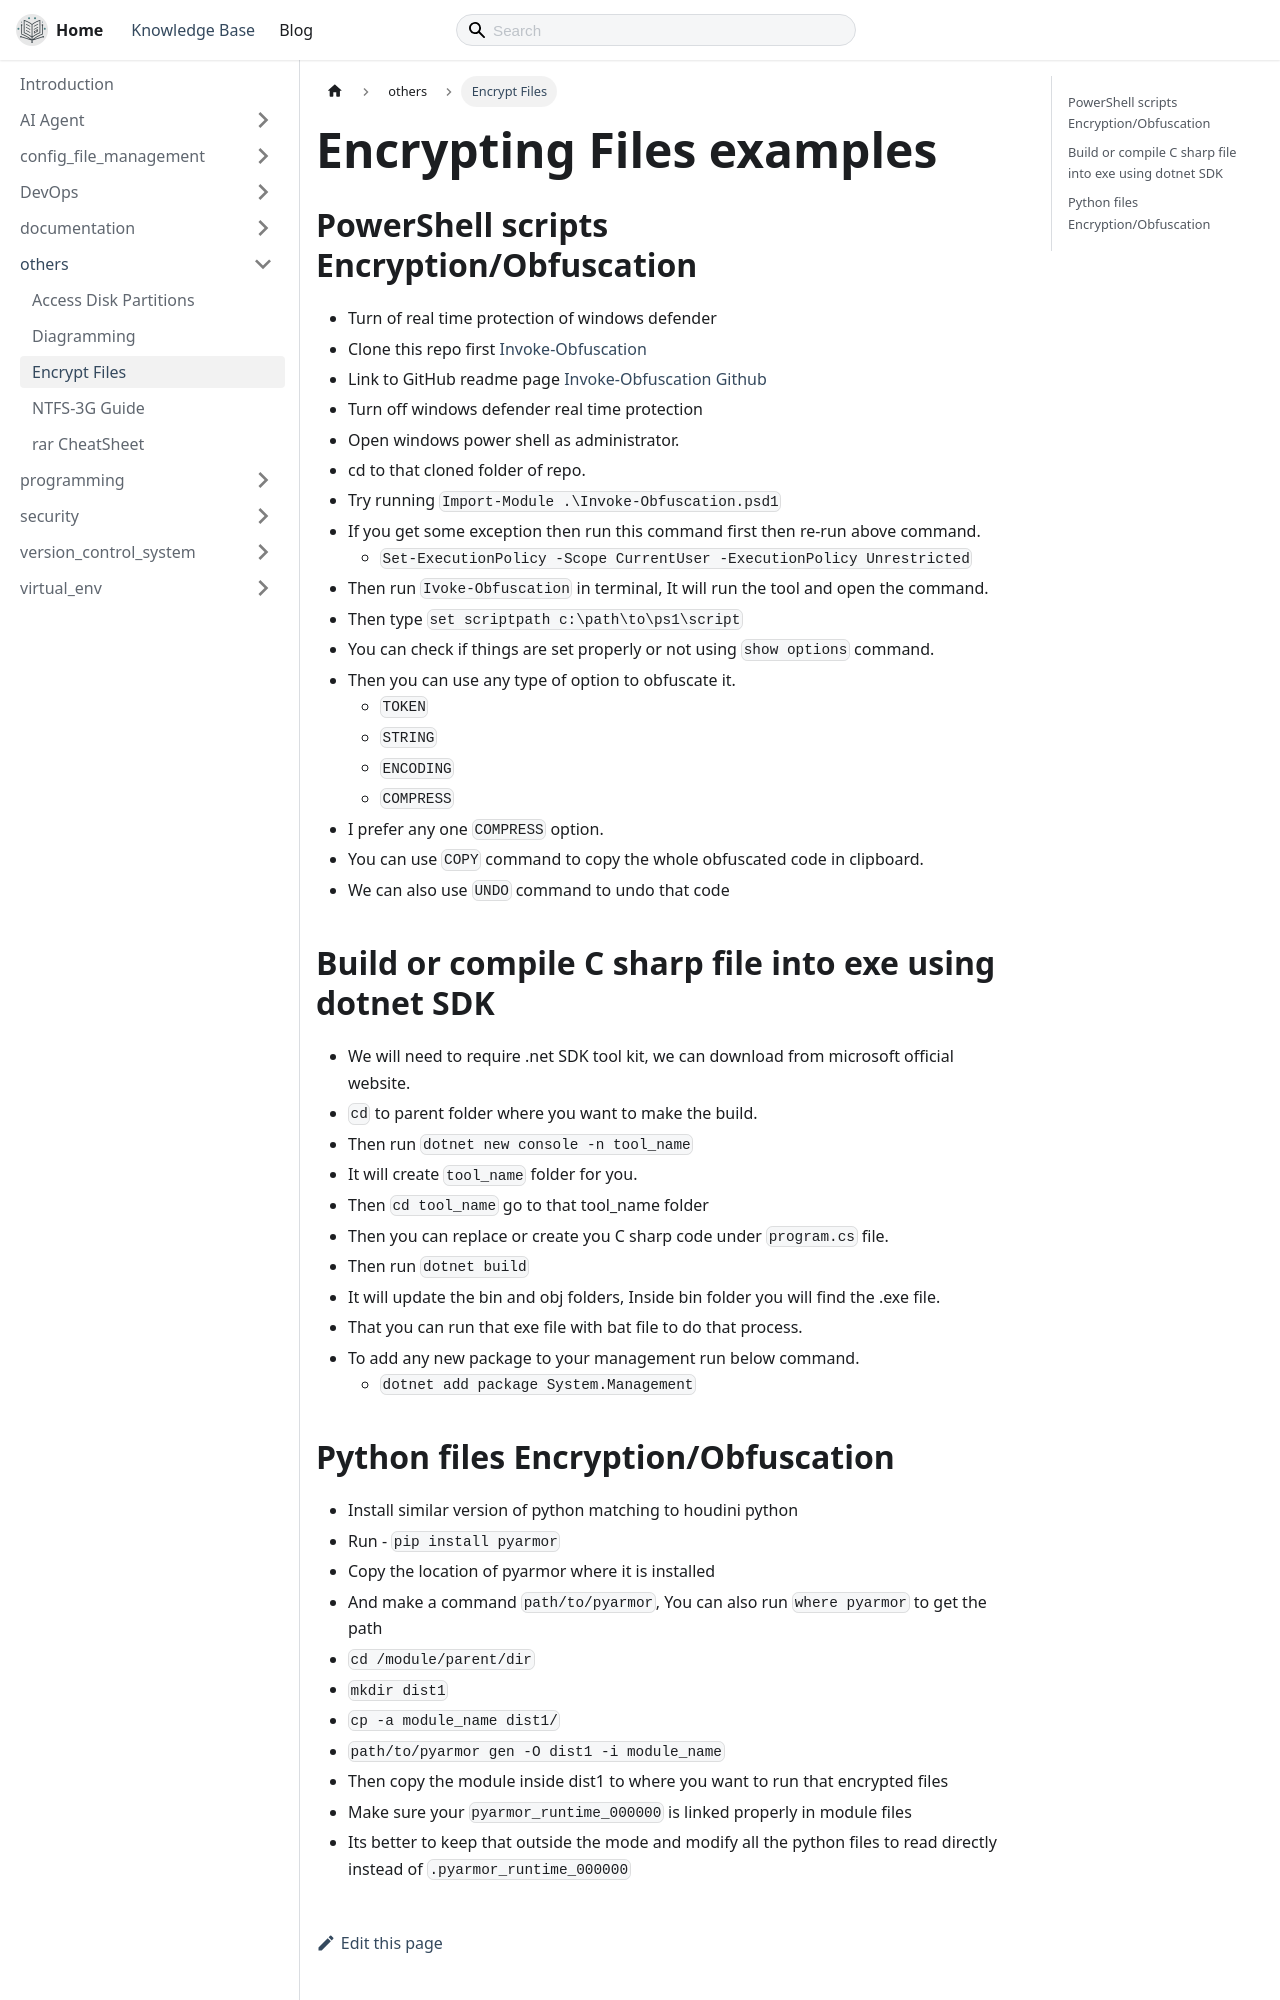

repository: thecodeshastra/knowledge-base · page: docs/others/encrypt_files.html · generator: docusaurus

---
title: Encrypt Files
---

# Encrypting Files examples

## PowerShell scripts Encryption/Obfuscation

- Turn of real time protection of windows defender
- Clone this repo first [Invoke-Obfuscation](https://github.com/danielbohannon/Invoke-Obfuscation.git)
- Link to GitHub readme page [Invoke-Obfuscation Github](https://github.com/danielbohannon/Invoke-Obfuscation/blob/master/README.md)
- Turn off windows defender real time protection
- Open windows power shell as administrator.
- cd to that cloned folder of repo.
- Try running `Import-Module .\Invoke-Obfuscation.psd1`
- If you get some exception then run this command first then re-run above command.
  - `Set-ExecutionPolicy -Scope CurrentUser -ExecutionPolicy Unrestricted`
- Then run `Ivoke-Obfuscation` in terminal, It will run the tool and open the command.
- Then type `set scriptpath c:\path\to\ps1\script`
- You can check if things are set properly or not using `show options` command.
- Then you can use any type of option to obfuscate it.
  - `TOKEN`
  - `STRING`
  - `ENCODING`
  - `COMPRESS`
- I prefer any one `COMPRESS` option.
- You can use `COPY` command to copy the whole obfuscated code in clipboard.
- We can also use `UNDO` command to undo that code

## Build or compile C sharp file into exe using dotnet SDK

- We will need to require .net SDK tool kit, we can download from microsoft official website.
- `cd` to parent folder where you want to make the build.
- Then run `dotnet new console -n tool_name`
- It will create `tool_name` folder for you.
- Then `cd tool_name` go to that tool_name folder
- Then you can replace or create you C sharp code under `program.cs` file.
- Then run `dotnet build`
- It will update the bin and obj folders, Inside bin folder you will find the .exe file.
- That you can run that exe file with bat file to do that process.
- To add any new package to your management run below command.
  - `dotnet add package System.Management`
